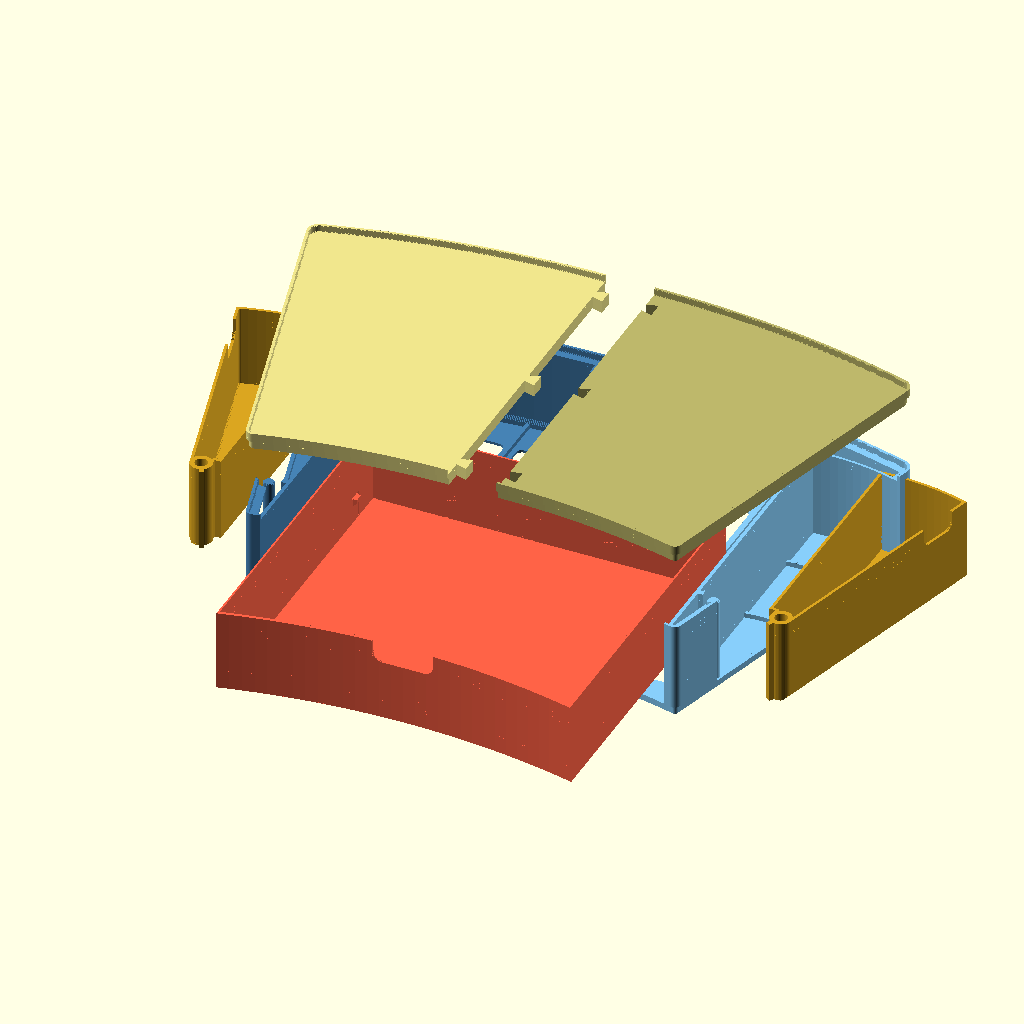
Cell 1 — every parameter at its default value.
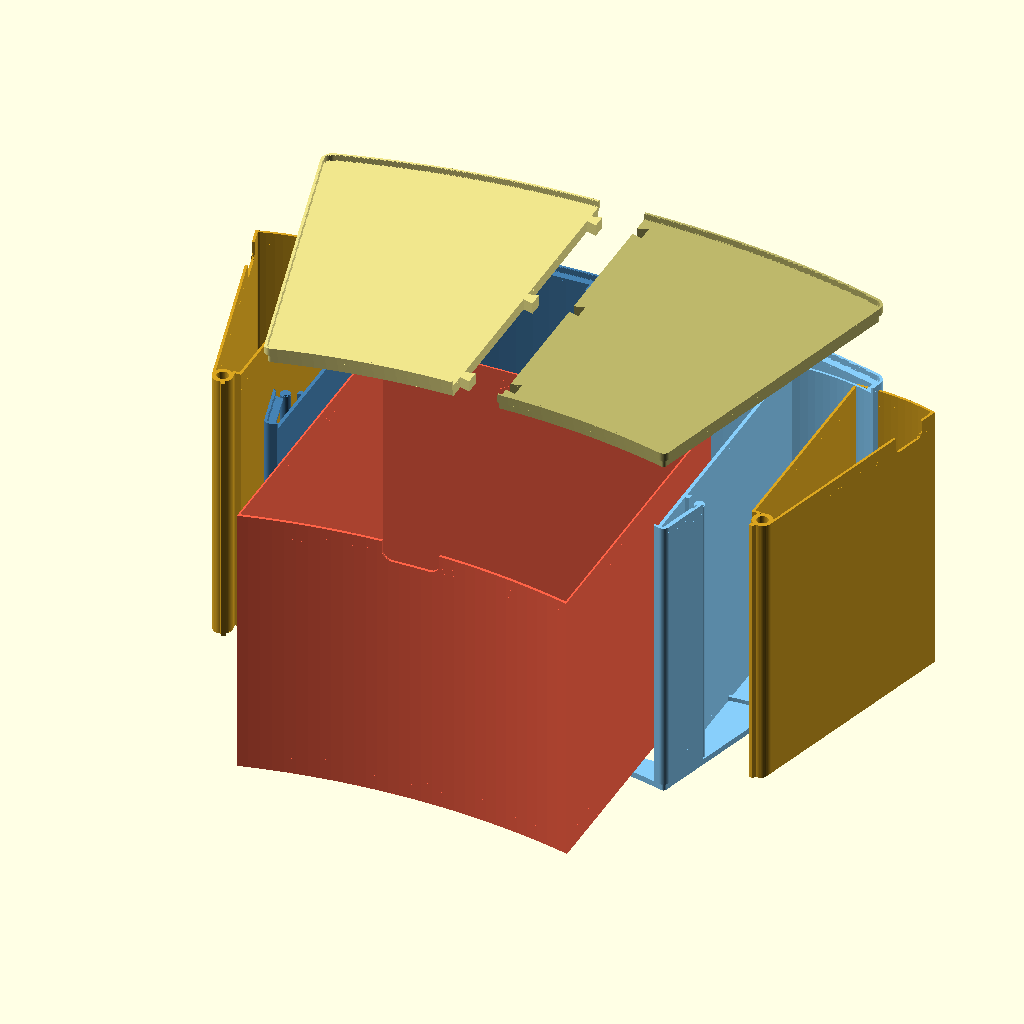
Cell 2: module_h = 200 (everything else at default).
All cells are drawn from the same view direction (rotation 55°, 0°, 25°, orthographic, colour scheme Cornfield), but the view is re-fitted for each cell, so position and scale can differ between cells as well as the parameter.
The OpenSCAD source (u3421we-riser/riser.scad):
// Riser for the Dell U3421WE: the printable parts.
//
// One module of the riser (two body halves, a main drawer and two swivelling
// wedge drawers) and the stackable top plate. The height of a module is a
// parameter; everything else is tied either to the bottom or to the top of
// the module, so a taller module is the same shape with a longer straight
// middle section.
//
// This file is self-contained: it needs no other files next to it.
// Open it in OpenSCAD, press F5, and use the Customizer panel
// (Window > Customizer) to switch view, part and height. F6 is slow in
// OpenSCAD 2021.01; ready-made STLs are in the stl/ folder.
//
// Units: mm.  X = left/right.  +Y = toward the wall (rear).  Z = up.
// Z = 0 is the underside of a module or plate.

/* [What to show] */
view = "exploded"; // [assembled, exploded, open, stack, print plates]
// One part on its own, for export. "all" shows the view chosen above.
part = "all"; // [all, body_left, body_right, drawer, wedge_left, wedge_right, plate_left, plate_right, dell_black, dell_plate, test_step_left, test_step_right, test_hub_body, test_hub_drawer, test_front_left, test_front_right, test_front_drawer, test_stop_body, test_stop_drawer, test_seam_left, test_seam_right]

/* [Module] */
// Height from the underside of the module to the floor of its top pocket.
// This is also how much each stacked module adds.
module_h = 60; // [30:1:200]
// How the main drawer is opened
drawer_front = "scoop"; // [scoop, plain]
// What goes in the left wedge
wedge_left = "swivel"; // [swivel, open]
// What goes in the right wedge
wedge_right = "swivel"; // [swivel, open]

/* [Top plate] */
// Height from the underside of the plate to the floor of its top pocket.
// This is also how much each stacked plate adds. 7 is the least.
plate_h = 8; // [7:0.5:20]

/* [Stack view] */
// Number of modules in the "stack" view
stack_modules = 2; // [1:1:5]
// Number of top plates on the stack
stack_plates = 1; // [0:1:4]

/* [Walls and fits] */
// Wall thickness of the body
wall = 2.4;
// Floor thickness of the body
floor_t = 1.6;
// Half-width of the centre section, to the outside of the drawer bay walls
bay_half = 118;
// Play of a drawer against the walls beside it
slide_gap = 0.6;
// Play between the top of a drawer and whatever stands on the module
top_gap = 0.6;
// Gap left around the dovetails that join two halves
joint_gap = 0.2;
// Cut holes in the floor between the runners, to save filament
floor_lightening = true;

/* [Seat, from the fit tests] */
// Where the inside face of the lip sits, measured inward from the edge of
// the silver plate. The monitor's black body is 1.2 inside that edge, so
// 0.8 leaves 0.4 of play each side (0.2 was too loose, 1.2 had no play).
seat_lip_inner_inset = 0.8;
// Thickness of the lip
seat_lip_w = 1.8;
// Height of the lip above the pocket floor
seat_lip_h = 4.2;
// Radius of the two fillets on the inside of the lip
seat_fillet_r = 0.6;
// Shelf below the lip that the monitor's black body, or the next module,
// rests on
ledge_w = 5;
// Gap between a module's stepped-in bottom and the lip of the part below
stack_gap = 0.3;

/* [Main drawer] */
// Wall thickness of the drawer's sides and rear
drawer_wall = 1.2;
// Thickness of the drawer's front panel
drawer_front_t = 2.0;
// Floor thickness of the drawer
drawer_floor = 1.0;
// Width of the finger scoop in the top edge of the front panel
scoop_w = 40;
// Depth of the finger scoop
scoop_d = 14;
// Springy tongues near the back that stop the drawer from coming right out
drawer_stop = true;
// Where the stop grooves in the bay walls begin, from the front corners.
// Smaller lets the drawer come out further.
drawer_stop_y = 20;

/* [Wedge drawers] */
// Where the pivot sits along the side, from the front corners
wedge_pivot_y = 40;
// Radius of the round hub the drawer turns on
wedge_hub_r = 7;
// Diameter of the upright post in the body
wedge_post_d = 7.4;
// Length of side wall left standing at the rear corner
wedge_rear_wrap = 14;
// How far the drawer swings out, degrees
wedge_swing = 60;
// Wall thickness of the wedge drawer
wedge_wall = 1.8;
// Floor thickness of the wedge drawer
wedge_floor = 1.2;
// Width of the finger notch in the top edge of the outside wall
wedge_notch_w = 26;
// Depth of the finger notch
wedge_notch_d = 12;
// Height of the bump that holds a wedge drawer shut. 0 leaves it out.
wedge_detent_h = 0.4;

/* [Dell plate outline] */
// Width across the rear corners, before rounding
plate_rear_w = 360.56;
// Width across the front corners, before rounding
plate_front_w = 247.0;
// Rear arc apex to front corners, before rounding
plate_depth = 235.75;
// Rear edge radius (bows out toward the wall)
plate_rear_arc_r = 640;
// Front edge radius (hollow, curves away from you)
plate_front_arc_r = 490;
// Rear corner radius
plate_rear_corner_r = 7;
// Front corner radius
plate_front_corner_r = 3.5;

/* [Dell base, as measured] */
// The silver top plate overhangs the black lower body by this much
dell_overhang = 1.2;
// Height of the black body below the overhang
dell_black_h = 4.56;
// Thickness of the top plate. Display only.
dell_plate_t = 6;

/* [Printer] */
// Bed size, for the "print plates" view
bed = 256;

/* [Hidden] */
// Points along each arc of the outline
_arc_steps = 32;
// Facets of a full circle, for corners and offsets
_fn = 48;
// Height of the steps that 45 degree faces and fillets are built from.
// 0.2 is the layer height the parts are printed at.
_dz = 0.2;
BIG = 600;
// For the interference checks in tools/: "a|b" draws only what parts a and
// b have in common, with the drawers open by the fraction _f.
_check = "";
_f = 0;
// For the overhang check: instead of a part, draw every patch of it that
// has nothing underneath and is wider than twice _overhang_min.
_overhang = false;
_overhang_min = 0.35;

H = module_h;

// How far the drawers are drawn open: 0 closed, 1 fully open
_open = _check != "" ? _f : view == "open" ? 1 : 0;

// ================================================================ helpers

function _qsort(v) = len(v) <= 1 ? v :
    let (p = v[floor(len(v) / 2)])
    concat(_qsort([for (x = v) if (x < p) x]),
           [for (x = v) if (x == p) x],
           _qsort([for (x = v) if (x > p) x]));
function _uniq(v, tol = 0.001) =
    [for (i = [0 : len(v) - 1]) if (i == 0 || v[i] - v[i - 1] > tol) v[i]];
// The levels in v that lie between lo and hi, sorted, with lo and hi added
function _levels(v, lo, hi) =
    _uniq(_qsort(concat([lo, hi], [for (z = v) if (z > lo && z < hi) z])));
// z0 to z1 in steps of about dz
function _steps(z0, z1, dz = _dz) =
    z1 - z0 < 0.001 ? [z0] :
    let (n = max(1, ceil((z1 - z0) / dz - 0.001)))
    [for (i = [0 : n]) z0 + (z1 - z0) * i / n];

// Height z snapped to the middle of its step between z0 and z1, on the
// same steps as _steps(z0, z1). Every sloped or rounded feature reads its
// own height through this, so it comes out the same whatever else splits
// the slabs around it, and so at every module height.
function _q(z, z0, z1, dz = _dz) =
    z1 - z0 < 0.001 ? z0 :
    let (n = max(1, ceil((z1 - z0) / dz - 0.001)),
         k = min(n - 1, max(0, floor((z - z0) / (z1 - z0) * n))))
    z0 + (k + 0.5) * (z1 - z0) / n;

// A part is a pile of flat slabs. Each slab is the 2D shape its child
// draws for the height $z in the middle of the slab. Everything that
// changes with height (45 degree faces, fillets, grooves) is done this
// way, so the 3D tree is nothing but straight extrusions.
module slabs(levels) {
    for (i = [0 : len(levels) - 2]) {
        $z = (levels[i] + levels[i + 1]) / 2;
        translate([0, 0, levels[i]])
            linear_extrude(levels[i + 1] - levels[i])
                children();
    }
}

// What a part would need support for: at each level, the slab above
// minus the slab below, with thin slivers (the steps of a 45 degree face)
// removed.
module overhang_patches(levels) {
    for (i = [1 : len(levels) - 2]) {
        za = (levels[i - 1] + levels[i]) / 2;
        zb = (levels[i] + levels[i + 1]) / 2;
        translate([0, 0, levels[i]]) linear_extrude(0.05)
            offset(delta = -_overhang_min) difference() {
                union() { $z = zb; children(); }
                union() { $z = za; children(); }
            }
    }
}
module build(levels) {
    if (_overhang) overhang_patches(levels) children();
    else slabs(levels) children();
}

module x_range(x0, x1) { translate([x0, -BIG]) square([x1 - x0, 2 * BIG]); }
module y_range(y0, y1) { translate([-BIG, y0]) square([2 * BIG, y1 - y0]); }
module both_sides() { children(); mirror([1, 0]) children(); }

// Half-width of a slot with a rounded bottom, at height z. The slot is
// w wide and d deep, measured down from top, with bottom corners of
// radius r.
function slot_half_w(z, top, w, d, r) =
    z >= top - d + r ? w / 2 :
    z <= top - d ? 0 :
    w / 2 - r + sqrt(r * r - pow(top - d + r - _q(z, top - d, top - d + r), 2));

// ================================================================ outline
// Widths and depth are measured to the sharp corners, before the corner
// rounding. After rounding the plate is 357.5 x 235.0 overall.

function plate_rear_sag() =
    plate_rear_arc_r - sqrt(pow(plate_rear_arc_r, 2) - pow(plate_rear_w / 2, 2));
function plate_rear_corner_y() = plate_depth - plate_rear_sag();
function plate_front_y(x) =
    sqrt(pow(plate_front_arc_r, 2) - x * x)
    - sqrt(pow(plate_front_arc_r, 2) - pow(plate_front_w / 2, 2));
function plate_rear_y(x) =
    plate_rear_corner_y()
    + sqrt(pow(plate_rear_arc_r, 2) - x * x)
    - sqrt(pow(plate_rear_arc_r, 2) - pow(plate_rear_w / 2, 2));
// Angle of each side from the front-to-back direction, degrees
function plate_side_angle() =
    atan((plate_rear_w - plate_front_w) / 2 / plate_rear_corner_y());

module _plate_sharp_2d() {
    hr = plate_rear_w / 2;
    hf = plate_front_w / 2;
    polygon(concat(
        [for (i = [0 : _arc_steps]) let (x = -hr + 2 * hr * i / _arc_steps) [x, plate_rear_y(x)]],
        [for (i = [0 : _arc_steps]) let (x = hf - 2 * hf * i / _arc_steps) [x, plate_front_y(x)]]
    ));
}

module _round_corners(r) {
    offset(r = r, $fn = _fn) offset(r = -r, $fn = _fn) children();
}

// Edge of the Dell's silver plate. inset > 0 shrinks it, inset < 0 grows it.
module plate_outline_2d(inset = 0) {
    mid = plate_rear_corner_y() / 2;
    offset(r = -inset, $fn = _fn) union() {
        intersection() {
            _round_corners(plate_rear_corner_r) _plate_sharp_2d();
            translate([-BIG, mid]) square([2 * BIG, BIG]);
        }
        intersection() {
            _round_corners(plate_front_corner_r) _plate_sharp_2d();
            translate([-BIG, mid - BIG]) square([2 * BIG, BIG]);
        }
    }
}

// A band following the outline: from outer_inset inward by thickness t.
module band_2d(outer_inset, t) {
    difference() {
        plate_outline_2d(inset = outer_inset);
        plate_outline_2d(inset = outer_inset + t);
    }
}

// =================================================== the outside skin
// Every part that shows on the outside follows the same section. From
// the underside up: a stepped-in zone that drops inside the lip of the
// part below, a 45 degree flare out to the full outline, then the full
// outline.

// How far the body stands outside the edge of the silver plate
function body_out() = seat_lip_w - seat_lip_inner_inset;
// Inset of the stepped-in zone
function plug_inset() = seat_lip_inner_inset + stack_gap;
// Height of the stepped-in zone. Nothing that moves reaches below this.
function plug_h() = seat_lip_h + 0.4;
function step_w() = plug_inset() + body_out();
function flare_top() = plug_h() + step_w();
// Small 45 degree bevel on the bottom edge
foot_bevel = 0.6;

// Inset of the outside face at height z above the underside
function skin_inset(z) =
    z < foot_bevel ? plug_inset() + (foot_bevel - _q(z, 0, foot_bevel)) :
    z <= plug_h() ? plug_inset() :
    z >= flare_top() ? -body_out() :
    plug_inset() - (_q(z, plug_h(), flare_top()) - plug_h());
function skin_levels() =
    concat(_steps(0, foot_bevel), _steps(plug_h(), flare_top()));

// The lip that surrounds the monitor's black body, or the stepped-in
// zone of the next part. zl is the height above the pocket floor.
function lip_r() = max(0, min(seat_fillet_r, seat_lip_w - 0.4, seat_lip_h / 2));
function lip_inner_inset(zl) =
    let (r = lip_r(), top = seat_lip_h - r)
    zl < r ? seat_lip_inner_inset + r - sqrt(r * r - pow(r - _q(zl, 0, r), 2)) :
    zl > top ? seat_lip_inner_inset - (r - sqrt(r * r - pow(_q(zl, top, seat_lip_h) - top, 2))) :
    seat_lip_inner_inset;
function lip_levels(z0) =
    concat(_steps(z0, z0 + lip_r()), _steps(z0 + seat_lip_h - lip_r(), z0 + seat_lip_h));
module lip_2d(zl) {
    difference() {
        plate_outline_2d(inset = -body_out());
        plate_outline_2d(inset = lip_inner_inset(zl));
    }
}

// Dovetail pointing along +X from the origin.
module dovetail_2d(grow = 0, len = 7, neck = 3, head = 5) {
    offset(delta = grow)
        polygon([[-0.01, -neck], [len, -head], [len, head], [-0.01, neck]]);
}

// One half of a part that is split on the centre line. The child draws
// the whole part; the second child draws the dovetails that cross the
// seam at this height. side = -1: left half, with the tabs. side = +1:
// right half, with the sockets.
module half_2d(side) {
    if (side < 0) {
        intersection() { children(0); x_range(-BIG, 0); }
        children(1);
    } else {
        difference() {
            intersection() { children(0); x_range(0, BIG); }
            offset(delta = joint_gap) children(1);
        }
    }
}

// ============================================================ top plate

function plate_joint_ys() = [
    plate_front_y(0) + plug_inset() + 14,
    (plate_front_y(0) + plate_rear_y(0)) / 2,
    plate_rear_y(0) - plug_inset() - 14
];
function plate_levels() =
    _levels(concat(skin_levels(), lip_levels(plate_h)), 0, plate_h + seat_lip_h);

module plate_2d() {
    if ($z < plate_h) plate_outline_2d(inset = skin_inset($z));
    else lip_2d($z - plate_h);
}
module plate_joints_2d() {
    if ($z < plate_h) for (y = plate_joint_ys()) translate([0, y]) dovetail_2d();
}
module plate_half(side) {
    build(plate_levels()) half_2d(side) { plate_2d(); plate_joints_2d(); }
}

// ============================================================ the body

// Shelf under the lip. Its underside rises at 45 degrees from the wall.
shelf_t = 1.6;
function shelf_w() = seat_lip_w + ledge_w;
function shelf_z0() = H - shelf_t - (shelf_w() - wall);
function wall_w(z) =
    z <= shelf_z0() ? wall :
    z >= H - shelf_t ? shelf_w() :
    wall + (_q(z, shelf_z0(), H - shelf_t) - shelf_z0());

// Inside face of the drawer bay walls
function bay_in() = bay_half - wall;

// ---- wedge drawer geometry, right-hand side (the left is a mirror image)

function side_phi() = plate_side_angle();
// Along the side, toward the rear
function side_u() = [sin(side_phi()), cos(side_phi())];
// Square to the side, pointing out
function side_n() = [cos(side_phi()), -sin(side_phi())];
// X of the body's outside face at a given Y, along the straight side
function side_face_x(y) =
    plate_front_w / 2 + y * tan(side_phi()) + body_out() / cos(side_phi());
// Where the hub touches the outside face
function wedge_foot() = [side_face_x(wedge_pivot_y), wedge_pivot_y];
// Centre of the post
function wedge_pivot() = wedge_foot() - wedge_hub_r * side_n();
// Where the opening in the side wall ends, at the rear
function wedge_far() =
    let (y = plate_rear_corner_y() - wedge_rear_wrap) [side_face_x(y), y];
// Radius of the drawer's rear end, measured from the post
function wedge_R() = norm(wedge_far() - wedge_pivot());
// Length of the drawer's outside wall
function wedge_face_len() = norm(wedge_far() - wedge_foot());
// Play between the drawer and the body where one turns past the other
wedge_gap = 0.5;
// Play between the drawer and the bay wall when shut
wedge_side_gap = 0.4;
// The stop: a rib on the hub meets a buttress on the bay wall. stop_y is
// the buttress's front face, measured from the post toward the rear.
stop_y = 1.0;
stop_len = 3.5;
lug_t = 3.0;
function lug_len() = wedge_pivot()[0] - bay_half - wedge_hub_r - 0.8;
// The drawer's bay-side wall begins this far behind the post
function wedge_shoulder() = stop_y + stop_len + 1.0;
// Thin wall that closes the dead corner behind the drawer
arc_wall_t = 1.6;
// Runner rails under the wedge drawer, as fractions of its radius
function wedge_rail_rs() = [0.42 * wedge_R(), 0.78 * wedge_R()];
// The bump that holds the drawer shut sits on the outer rail, just
// inside the drawer's bay-side wall
function wedge_detent_at() =
    let (r = wedge_rail_rs()[1],
         x = -(wedge_pivot()[0] - bay_half - wedge_side_gap) + wedge_wall + 3.5)
    wedge_pivot() + [x, sqrt(r * r - x * x)];

module at_pivot() { translate(wedge_pivot()) children(); }
// Everything behind the line through the post, square to the side
module wedge_rear_half_2d() {
    at_pivot() rotate(-side_phi()) translate([-BIG, 0]) square([2 * BIG, BIG]);
}
// The drawer's hub and the first few millimetres of its outside wall, in
// a frame at the post with X pointing out and Y along the side. Only
// this much of the wall ever turns into the corner in front of the hub.
module wedge_heel_2d() {
    circle(r = wedge_hub_r, $fn = _fn);
    translate([-wedge_hub_r, 0])
        square([2 * wedge_hub_r, wedge_hub_r * tan(wedge_swing / 2) + 0.5]);
}
// What the turning drawer needs kept clear in the outside wall
module wedge_cut_2d() {
    n = ceil(wedge_swing / 3);
    intersection() {
        x_range(bay_half, BIG);
        union() {
            offset(delta = wedge_gap) at_pivot() rotate(-side_phi())
                for (k = [0 : n]) rotate(-wedge_swing * k / n) wedge_heel_2d();
            intersection() {
                at_pivot() circle(r = wedge_R() + wedge_gap, $fn = 4 * _fn);
                wedge_rear_half_2d();
            }
        }
    }
}

// ---- main drawer stop: a groove in each bay wall for the tongue's bump

// The drawer's rear is straight. It stops 1 mm short of the shelf on the
// rear wall, where that comes closest (beside the bay walls).
function drawer_rear_y() =
    plate_rear_y(bay_in())
    - (ledge_w + seat_lip_inner_inset) / cos(asin(bay_in() / plate_rear_arc_r))
    - 1.0;
// Centre of the tongue, along the drawer's side
function tongue_y() = drawer_rear_y() - 26;
tongue_w = 8;
tongue_len = 16;
tongue_slot = 1.0;
bump_h = 1.4;
bump_len = 5;
function tongue_z0() = plug_h() + drawer_floor + 0.8;
function tongue_z1() = tongue_z0() + tongue_len;
function bump_z0() = tongue_z1() - 6;
function bump_z1() = tongue_z1() - 1;
// Depth of the groove: the bump clears its floor by 0.2
function groove_d() = bump_h - slide_gap + 0.2;
function groove_z0() = bump_z0() - 0.5;
function groove_z1() = bump_z1() + 0.5;
function groove_y1() = tongue_y() + bump_len / 2 + 1.0;
// How far the main drawer comes out before the stop
function drawer_travel() =
    drawer_stop ? tongue_y() - bump_len / 2 - drawer_stop_y : drawer_rear_y() - 60;
// A small hump in the groove holds the drawer shut
detent_h = 0.6;

module groove_2d() {
    z = $z;
    d = z <= groove_z1() ? groove_d() :
        groove_d() - (_q(z, groove_z1(), groove_z1() + groove_d()) - groove_z1());
    if (drawer_stop && z > groove_z0() && z < groove_z1() + groove_d()) both_sides() {
        yd = tongue_y() - bump_len / 2 - 2.0;
        difference() {
            translate([bay_in() - 0.01, drawer_stop_y])
                square([d + 0.01, groove_y1() - drawer_stop_y]);
            polygon([[bay_in() + d + 0.01, yd - 2], [bay_in() + d - detent_h, yd],
                     [bay_in() + d + 0.01, yd + 2]]);
        }
    }
}

// ---- floor

rail_xs = [16, 48, 80];
rail_w = 2.4;

function floor_hole_y0() = plate_front_y(0) + plug_inset() + wall + 8;
function floor_hole_y1() = drawer_rear_y() - 10;

module floor_holes_2d() {
    edges = concat(rail_xs, [bay_in() - 5]);
    ya = floor_hole_y0();
    yb = floor_hole_y1();
    ym = (ya + yb) / 2;
    if (floor_lightening) both_sides()
        for (i = [0 : len(edges) - 2])
            for (seg = [[ya, ym - 6], [ym + 6, yb]])
                offset(r = 4, $fn = 24) offset(delta = -4)
                    translate([edges[i] + rail_w / 2 + 3, seg[0]])
                        square([edges[i + 1] - edges[i] - rail_w - 6, seg[1] - seg[0]]);
}

// ---- seam

function body_joint_ys() = [
    plate_front_y(0) + plug_inset() + wall + 12,
    (plate_front_y(0) + plate_rear_y(0)) / 2
];
// Full-height dovetail on a block at the rear wall
seam_block_d = 10;
function seam_block_y1() = plate_rear_y(0) - plug_inset() - wall;
function seam_joint_y() = seam_block_y1() - seam_block_d / 2;

module body_joints_2d() {
    if ($z < floor_t) for (y = body_joint_ys()) translate([0, y]) dovetail_2d();
    if ($z < H) translate([0, seam_joint_y()]) dovetail_2d(len = 5, neck = 2, head = 3.5);
}

// ---- the whole body at height $z

module openings_2d() {
    // The main drawer's front
    intersection() {
        x_range(-bay_in(), bay_in());
        y_range(-BIG, plate_rear_corner_y() / 2);
    }
    // The wedge drawers' sides
    wedge_cut_2d();
    mirror([1, 0]) wedge_cut_2d();
}

module body_inner_2d() {
    z = $z;
    inside = skin_inset(z) + wall / 2;
    // Drawer bay walls
    both_sides() intersection() {
        x_range(bay_in(), bay_half);
        plate_outline_2d(inset = inside);
    }
    // Block that carries the rear dovetail
    intersection() {
        translate([-4, seam_block_y1() - seam_block_d]) square([12, seam_block_d + wall]);
        plate_outline_2d(inset = inside);
    }
    both_sides() {
        // Stop buttress for the wedge drawer
        translate([bay_half - 0.1, wedge_pivot()[1] + stop_y])
            square([wedge_pivot()[0] - wedge_hub_r - wedge_gap - bay_half + 0.1, stop_len]);
        // Wall that closes the dead corner behind the wedge drawer
        intersection() {
            difference() {
                at_pivot() circle(r = wedge_R() + wedge_gap + arc_wall_t, $fn = 4 * _fn);
                at_pivot() circle(r = wedge_R() + wedge_gap, $fn = 4 * _fn);
            }
            x_range(bay_half - 0.1, BIG);
            wedge_rear_half_2d();
            plate_outline_2d(inset = inside);
        }
    }
}

module body_low_2d() {
    inside = plug_inset() + wall / 2;
    // Runners for the main drawer, and a ledge along each bay wall
    both_sides() intersection() {
        union() {
            for (x = rail_xs) x_range(x - rail_w / 2, x + rail_w / 2);
            x_range(bay_in() - 5, bay_in() + 0.1);
        }
        plate_outline_2d(inset = inside);
    }
    // Rails for the wedge drawers, on arcs about the post
    both_sides() intersection() {
        union() for (r = wedge_rail_rs()) difference() {
            at_pivot() circle(r = r + rail_w / 2, $fn = 4 * _fn);
            at_pivot() circle(r = r - rail_w / 2, $fn = 4 * _fn);
        }
        x_range(bay_half - 0.1, BIG);
        wedge_rear_half_2d();
        plate_outline_2d(inset = inside);
    }
}

module body_2d() {
    z = $z;
    post_top = H - 1.0;
    if (z < floor_t) difference() {
        plate_outline_2d(inset = skin_inset(z));
        floor_holes_2d();
    }
    if (z < plug_h()) {
        // Plinth: the stepped-in zone runs all the way round
        band_2d(skin_inset(z), wall);
        body_low_2d();
    } else if (z < H) {
        difference() { band_2d(skin_inset(z), wall_w(z)); openings_2d(); }
    } else {
        difference() { lip_2d(z - H); openings_2d(); }
    }
    if (z < H) difference() { body_inner_2d(); groove_2d(); }
    // Posts the wedge drawers turn on
    if (z < post_top) both_sides() at_pivot()
        circle(d = wedge_post_d - (z < post_top - 0.8 ? 0 :
            2 * (_q(z, post_top - 0.8, post_top) - (post_top - 0.8))), $fn = _fn);
    // Bumps that hold the wedge drawers shut
    if (wedge_detent_h > 0 && z > plug_h() && z < plug_h() + wedge_detent_h)
        both_sides() translate(wedge_detent_at())
            circle(r = rail_w / 2 - (_q(z, plug_h(), plug_h() + wedge_detent_h) - plug_h()), $fn = 24);
}

function body_levels() = _levels(concat(
    skin_levels(), [floor_t, plug_h()],
    _steps(groove_z0(), groove_z0()), [groove_z1()], _steps(groove_z1(), groove_z1() + groove_d()),
    _steps(shelf_z0(), H - shelf_t), _steps(H - 1.8, H - 1.0), [H],
    _steps(plug_h(), plug_h() + wedge_detent_h),
    lip_levels(H)), 0, H + seat_lip_h);

module body_half(side) {
    build(body_levels()) half_2d(side) { body_2d(); body_joints_2d(); }
}

// ========================================================== main drawer
// Rides on the runners, level with the top of the stepped-in zone, so it
// slides out over the lip of whatever the module stands on.

function drawer_half_w() = bay_in() - slide_gap;
function drawer_z0() = plug_h();
function drawer_z1() = H - top_gap;

module drawer_plan_2d(z) {
    intersection() {
        x_range(-drawer_half_w(), drawer_half_w());
        y_range(-BIG, drawer_rear_y());
        plate_outline_2d(inset = skin_inset(z));
    }
}

// The tongue on the right-hand side wall: slots, bump and finger tab
module tongue_slots_2d() {
    z = $z;
    x0 = drawer_half_w() - drawer_wall - 0.01;
    w = drawer_wall + 0.02;
    y0 = tongue_y() - tongue_w / 2;
    y1 = tongue_y() + tongue_w / 2;
    if (z > tongue_z0() && z < tongue_z1()) {
        translate([x0, y0 - tongue_slot]) square([w, tongue_slot]);
        translate([x0, y1]) square([w, tongue_slot]);
    } else if (z >= tongue_z1() && z < tongue_z1() + 1.2) {
        translate([x0, y0 - tongue_slot]) square([w, tongue_w + 2 * tongue_slot]);
    }
}
module tongue_adds_2d() {
    z = $z;
    xo = drawer_half_w();
    xi = drawer_half_w() - drawer_wall;
    yf = tongue_y() - bump_len / 2;
    // Bump on the outside: square face to the front, ramp to the rear,
    // 45 degrees underneath
    b = z > bump_z0() + bump_h ? bump_h : _q(z, bump_z0(), bump_z0() + bump_h) - bump_z0();
    if (z > bump_z0() && z < bump_z1())
        polygon([[xo - 0.01, yf], [xo + b, yf], [xo + b, yf + bump_len - b], [xo - 0.01, yf + bump_len]]);
    // Finger tab on the inside, at the tip
    t = z > tongue_z1() - 2.5 ? 2.5 : _q(z, tongue_z1() - 5, tongue_z1() - 2.5) - (tongue_z1() - 5);
    if (z > tongue_z1() - 5 && z < tongue_z1())
        translate([xi - t, tongue_y() - 3]) square([t + 0.01, 6]);
}

module drawer_2d() {
    z = $z;
    zr = z - drawer_z0();
    if (zr < drawer_floor) {
        // Floor, with a small bevel on its bottom edge
        offset(delta = -(zr > 0.4 ? 0 : 0.4 - (_q(z, drawer_z0(), drawer_z0() + 0.4) - drawer_z0())))
            drawer_plan_2d(z);
    } else {
        sw = drawer_front == "scoop" ? slot_half_w(z, drawer_z1(), scoop_w, scoop_d, 7) : 0;
        difference() {
            drawer_plan_2d(z);
            // Inside
            intersection() {
                x_range(-(drawer_half_w() - drawer_wall), drawer_half_w() - drawer_wall);
                y_range(-BIG, drawer_rear_y() - drawer_wall);
                plate_outline_2d(inset = skin_inset(z) + drawer_front_t);
            }
            // Finger scoop in the front panel
            if (sw > 0) translate([-sw, -BIG]) square([2 * sw, BIG + plate_front_y(0) + 12]);
            if (drawer_stop) both_sides() tongue_slots_2d();
        }
        if (drawer_stop) both_sides() tongue_adds_2d();
    }
}

function drawer_levels() = _levels(concat(
    skin_levels(), _steps(drawer_z0(), drawer_z0() + 0.4), [drawer_z0() + drawer_floor],
    [tongue_z0(), tongue_z1(), tongue_z1() + 1.2],
    _steps(bump_z0(), bump_z0() + bump_h), [bump_z1()],
    _steps(tongue_z1() - 5, tongue_z1() - 2.5),
    drawer_front == "scoop" ? concat(_steps(drawer_z1() - scoop_d, drawer_z1() - scoop_d + 7), []) : []
    ), drawer_z0(), drawer_z1());

module drawer() { build(drawer_levels()) drawer_2d(); }

// ========================================================= wedge drawer
// A pie-shaped drawer that turns on the post. Drawn shut, right-hand side.

function wedge_z0() = plug_h();
function wedge_z1() = H - top_gap;

// Footprint of the drawer, limited to the outline at inset i
module wedge_plan_2d(i) {
    difference() {
        intersection() {
            plate_outline_2d(inset = i);
            x_range(bay_half + wedge_side_gap, BIG);
            at_pivot() circle(r = wedge_R(), $fn = 4 * _fn);
            wedge_rear_half_2d();
        }
        // Stay clear of the stop buttress
        translate(wedge_pivot() + [-BIG, -BIG])
            square([BIG - wedge_hub_r + 0.8, BIG + wedge_shoulder()]);
    }
    intersection() {
        at_pivot() circle(r = wedge_hub_r, $fn = _fn);
        plate_outline_2d(inset = i);
    }
}

module wedge_cavity_2d(i) {
    difference() {
        offset(r = 1.5, $fn = 16) offset(delta = -1.5 - wedge_wall) wedge_plan_2d(i);
        at_pivot() circle(r = wedge_hub_r + 0.01, $fn = _fn);
    }
}

// The stop rib on the hub, drawn where it is when the drawer is shut
module wedge_lug_2d() {
    at_pivot() rotate(wedge_swing)
        translate([-(wedge_hub_r + lug_len()), stop_y - lug_t])
            square([lug_len() + 1, lug_t]);
}

// The finger notch in the top edge of the outside wall
module wedge_notch_2d(hw) {
    translate(wedge_foot()) rotate(-side_phi())
        translate([-(wedge_wall + 1.5), wedge_face_len() - 26 - hw])
            square([wedge_wall + 4, 2 * hw]);
}

module wedge_2d() {
    z = $z;
    zr = z - wedge_z0();
    i = skin_inset(z);
    difference() {
        union() {
            if (zr < wedge_floor) wedge_plan_2d(i);
            else difference() { wedge_plan_2d(i); wedge_cavity_2d(i); }
            wedge_lug_2d();
        }
        // Bore for the post
        at_pivot() circle(d = wedge_post_d + 0.6, $fn = _fn);
        // Dimple for the bump that holds it shut
        if (wedge_detent_h > 0 && zr < wedge_detent_h + 0.2)
            translate(wedge_detent_at())
                circle(r = rail_w / 2 + 0.5 - (_q(z, wedge_z0(), wedge_z0() + wedge_detent_h + 0.2) - wedge_z0()), $fn = 24);
        // Finger notch
        hw = slot_half_w(z, wedge_z1(), wedge_notch_w, wedge_notch_d, 5);
        if (hw > 0) wedge_notch_2d(hw);
    }
}

function wedge_levels() = _levels(concat(
    skin_levels(), [wedge_z0() + wedge_floor],
    _steps(wedge_z0(), wedge_z0() + wedge_detent_h + 0.2),
    _steps(wedge_z1() - wedge_notch_d, wedge_z1() - wedge_notch_d + 5)
    ), wedge_z0(), wedge_z1());

// side = +1: right, -1: left
module wedge_drawer(side) {
    if (side < 0) mirror([1, 0, 0]) build(wedge_levels()) wedge_2d();
    else build(wedge_levels()) wedge_2d();
}

// Turn a wedge drawer out by a fraction of its swing
module wedge_swung(side, f) {
    p = [side * wedge_pivot()[0], wedge_pivot()[1], 0];
    translate(p) rotate([0, 0, -side * wedge_swing * f]) translate(-p) children();
}

// ============================================================ test pieces
// Small prints that check one fit each before a whole part is printed.

module clip_box(x0, x1, y0, y1) {
    intersection() {
        children();
        translate([x0, y0, -1]) cube([x1 - x0, y1 - y0, 2 * BIG]);
    }
}
module clip_circle(c, r) {
    intersection() {
        children();
        translate([c[0], c[1], -1]) cylinder(r = r, h = 2 * BIG, $fn = 64);
    }
}

// The stepped-in bottom as a narrow ring, to drop into the fit-test ring
module test_step_half(side) {
    build(_levels(skin_levels(), 0, plug_h() + 1.2)) half_2d(side) {
        union() {
            band_2d(skin_inset($z), 5);
            intersection() {
                plate_outline_2d(inset = skin_inset($z));
                union() for (y = [plate_front_y(0) - 5, plate_rear_y(0) - 20])
                    translate([-14, y]) square([28, 25]);
            }
        }
        for (y = [plate_front_y(0) + plug_inset() + 9, plate_rear_y(0) - plug_inset() - 9])
            translate([0, y]) dovetail_2d();
    }
}

// ================================================================ views

// The monitor's base, standing on a pocket floor at Z = 0
module dell_black() { linear_extrude(dell_black_h) plate_outline_2d(inset = dell_overhang); }
module dell_plate() { translate([0, 0, dell_black_h]) linear_extrude(dell_plate_t) plate_outline_2d(); }
module show_dell() {
    color("DimGray", 0.5) dell_black();
    color("Silver", 0.5) dell_plate();
}

module show_module(spread = 0, open = 0) {
    color("SteelBlue") translate([-spread * 0.4, 0, 0]) body_half(-1);
    color("LightSkyBlue") translate([spread * 0.4, 0, 0]) body_half(1);
    color("Tomato") translate([0, -spread * 2.4 - open * drawer_travel(), 0]) drawer();
    if (wedge_right == "swivel") color("Goldenrod")
        translate([spread * 1.5, 0, 0]) wedge_swung(1, open) wedge_drawer(1);
    if (wedge_left == "swivel") color("Goldenrod")
        translate([-spread * 1.5, 0, 0]) wedge_swung(-1, open) wedge_drawer(-1);
}
module show_plate(spread = 0) {
    color("Khaki") translate([-spread * 0.4, 0, 0]) plate_half(-1);
    color("DarkKhaki") translate([spread * 0.4, 0, 0]) plate_half(1);
}

module bed_outline(n) {
    for (i = [0 : n - 1])
        translate([i * (bed + 30), 0, -0.6])
            color("Gainsboro") difference() {
                cube([bed, bed, 0.4]);
                translate([2, 2, -1]) cube([bed - 4, bed - 4, 3]);
            }
}

module show_plates() {
    pitch = bed + 30;
    cy = bed / 2 - plate_rear_y(0) / 2;
    bed_outline(6);
    color("SteelBlue") translate([bed / 2 + 92, cy]) body_half(-1);
    color("LightSkyBlue") translate([pitch + bed / 2 - 92, cy]) body_half(1);
    color("Tomato") translate([2 * pitch + bed / 2, cy, -drawer_z0()]) drawer();
    color("Goldenrod") translate([3 * pitch + bed / 2 - 185, cy, -wedge_z0()]) wedge_drawer(1);
    color("Goldenrod") translate([3 * pitch + bed / 2 + 185, cy, -wedge_z0()]) wedge_drawer(-1);
    color("Khaki") translate([4 * pitch + bed / 2 + 92, cy]) plate_half(-1);
    color("DarkKhaki") translate([5 * pitch + bed / 2 - 92, cy]) plate_half(1);
}

// ---- interference checks (see tools/check_riser.py)

module piece(name) {
    if (name == "body") { body_half(-1); body_half(1); }
    else if (name == "drawer") translate([0, -_open * drawer_travel(), 0]) drawer();
    else if (name == "wedge") wedge_swung(1, _open) wedge_drawer(1);
    else if (name == "plate") { plate_half(-1); plate_half(1); }
}
// A piece as it sits one level up (+1) or one level down (-1)
module piece_at(name, level) {
    below_h = name == "plate" ? plate_h : H;
    translate([0, 0, level > 0 ? H : level < 0 ? -below_h : 0]) piece(name);
}
function _split(s, c = "|") =
    let (i = search(c, s)[0])
    i == undef ? [s] : [str_sub(s, 0, i), str_sub(s, i + 1, len(s) - i - 1)];
function str_sub(s, start, n) =
    n <= 0 ? "" : str(s[start], str_sub(s, start + 1, n - 1));
// "body|drawer", "body|wedge", "body|plate+" (plate on top), "wedge|plate-"
// (plate underneath), "drawer|body-" and so on
module check_overlap() {
    ab = _split(_check);
    intersection() {
        for (i = [0]) check_piece(ab[0]);
        for (i = [0]) check_piece(ab[1]);
    }
}
module check_piece(tag) {
    n = len(tag);
    last = tag[n - 1];
    if (last == "+") piece_at(str_sub(tag, 0, n - 1), 1);
    else if (last == "-") piece_at(str_sub(tag, 0, n - 1), -1);
    else piece_at(tag, 0);
}

if (_check != "") check_overlap();
else if (part == "body_left") body_half(-1);
else if (part == "body_right") body_half(1);
else if (part == "drawer") drawer();
else if (part == "wedge_left") wedge_drawer(-1);
else if (part == "wedge_right") wedge_drawer(1);
else if (part == "plate_left") plate_half(-1);
else if (part == "plate_right") plate_half(1);
else if (part == "dell_black") dell_black();
else if (part == "dell_plate") dell_plate();
else if (part == "test_step_left") test_step_half(-1);
else if (part == "test_step_right") test_step_half(1);
else if (part == "test_hub_body")
    clip_circle(wedge_pivot() + [-4, 6], 34) body_half(1);
else if (part == "test_hub_drawer")
    clip_circle(wedge_pivot(), 46) wedge_drawer(1);
else if (part == "test_front_left")
    clip_box(-bay_half - 0.01, 10, -BIG, 48) body_half(-1);
else if (part == "test_front_right")
    clip_box(-10, bay_half + 0.01, -BIG, 48) body_half(1);
else if (part == "test_front_drawer")
    clip_box(-BIG, BIG, -BIG, 62) drawer();
else if (part == "test_stop_body")
    clip_box(bay_in() - 14, bay_half + 0.01, plate_front_y(bay_half) + 6, drawer_stop_y + 50) body_half(1);
else if (part == "test_stop_drawer")
    clip_box(drawer_half_w() - 40, BIG, tongue_y() - 22, BIG) drawer();
else if (part == "test_seam_left")
    clip_box(-30, 30, seam_block_y1() - 28, BIG) body_half(-1);
else if (part == "test_seam_right")
    clip_box(-30, 30, seam_block_y1() - 28, BIG) body_half(1);
else if (view == "print plates") show_plates();
else if (view == "stack") {
    for (i = [0 : stack_modules - 1]) translate([0, 0, i * H]) show_module();
    if (stack_plates > 0)
        for (i = [0 : stack_plates - 1])
            translate([0, 0, stack_modules * H + i * plate_h]) show_plate();
    translate([0, 0, stack_modules * H + stack_plates * plate_h]) show_dell();
} else if (view == "exploded") {
    show_module(spread = 40);
    translate([0, 0, H + 50]) show_plate(spread = 40);
} else {
    show_module(open = _open);
    if (view == "assembled") translate([0, 0, H]) { show_plate(); translate([0, 0, plate_h]) show_dell(); }
}

echo(str("NUM wedge_pivot_x ", wedge_pivot()[0]));
echo(str("NUM wedge_pivot_y ", wedge_pivot()[1]));
echo(str("NUM wedge_radius ", wedge_R()));
echo(str("NUM wedge_swing ", wedge_swing));
echo(str("NUM wedge_wall_len_inside ", wedge_face_len() - wedge_wall - wedge_hub_r));
echo(str("NUM drawer_travel ", drawer_travel()));
echo(str("NUM drawer_rear_y ", drawer_rear_y()));
echo(str("NUM drawer_inside_w ", 2 * (drawer_half_w() - drawer_wall)));
echo(str("NUM drawer_inside_h ", drawer_z1() - drawer_z0() - drawer_floor));
echo(str("NUM plug_h ", plug_h()));
echo(str("NUM flare_top ", flare_top()));
Customizer parameters (derived from the source; name, type, default, range or options):
view: string, default "exploded", options "assembled", "exploded", "open", "stack", "print plates"
part: string, default "all", options "all", "body_left", "body_right", "drawer", "wedge_left", "wedge_right", "plate_left", "plate_right", "dell_black", "dell_plate", "test_step_left", "test_step_right", "test_hub_body", "test_hub_drawer", "test_front_left", "test_front_right", "test_front_drawer", "test_stop_body", "test_stop_drawer", "test_seam_left", "test_seam_right"
module_h: number, default 60, range 30 to 200, step 1
drawer_front: string, default "scoop", options "scoop", "plain"
wedge_left: string, default "swivel", options "swivel", "open"
wedge_right: string, default "swivel", options "swivel", "open"
plate_h: number, default 8, range 7 to 20, step 0.5
stack_modules: number, default 2, range 1 to 5, step 1
stack_plates: number, default 1, range 0 to 4, step 1
wall: number, default 2.4
floor_t: number, default 1.6
bay_half: number, default 118
slide_gap: number, default 0.6
top_gap: number, default 0.6
joint_gap: number, default 0.2
floor_lightening: bool, default true
seat_lip_inner_inset: number, default 0.8
seat_lip_w: number, default 1.8
seat_lip_h: number, default 4.2
seat_fillet_r: number, default 0.6
ledge_w: number, default 5
stack_gap: number, default 0.3
drawer_wall: number, default 1.2
drawer_front_t: number, default 2
drawer_floor: number, default 1
scoop_w: number, default 40
scoop_d: number, default 14
drawer_stop: bool, default true
drawer_stop_y: number, default 20
wedge_pivot_y: number, default 40
wedge_hub_r: number, default 7
wedge_post_d: number, default 7.4
wedge_rear_wrap: number, default 14
wedge_swing: number, default 60
wedge_wall: number, default 1.8
wedge_floor: number, default 1.2
wedge_notch_w: number, default 26
wedge_notch_d: number, default 12
wedge_detent_h: number, default 0.4
plate_rear_w: number, default 360.56
plate_front_w: number, default 247
plate_depth: number, default 235.75
plate_rear_arc_r: number, default 640
plate_front_arc_r: number, default 490
plate_rear_corner_r: number, default 7
plate_front_corner_r: number, default 3.5
dell_overhang: number, default 1.2
dell_black_h: number, default 4.56
dell_plate_t: number, default 6
bed: number, default 256
